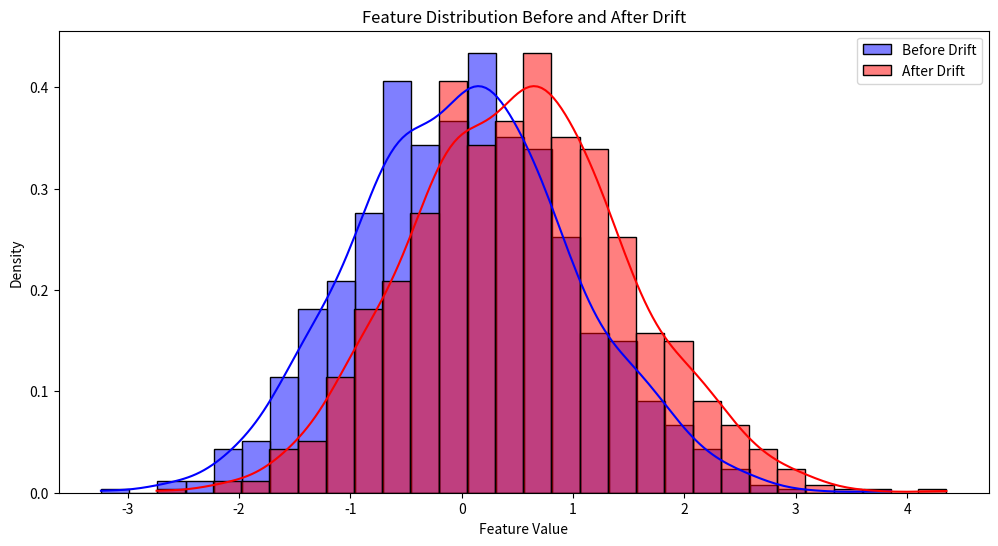

Source code (Python):
import numpy as np
import pandas as pd
import matplotlib.pyplot as plt
import seaborn as sns
from scipy.stats import ks_2samp

# Example function to simulate data drift
def generate_data(n=1000, drift=False):
    np.random.seed(42)
    if drift:
        # Simulating drift by shifting the distribution
        return np.random.normal(loc=0.5, scale=1, size=n)
    else:
        return np.random.normal(loc=0, scale=1, size=n)

# Generate two datasets: one with drift and one without
data_before_drift = generate_data(n=1000, drift=False)
data_after_drift = generate_data(n=1000, drift=True)

# Convert to pandas DataFrames
df_before = pd.DataFrame(data_before_drift, columns=['Feature'])
df_after = pd.DataFrame(data_after_drift, columns=['Feature'])

# Plot histograms to visualize drift
plt.figure(figsize=(12, 6))
sns.histplot(df_before['Feature'], color='blue', label='Before Drift', kde=True, stat='density')
sns.histplot(df_after['Feature'], color='red', label='After Drift', kde=True, stat='density')
plt.legend()
plt.title('Feature Distribution Before and After Drift')
plt.xlabel('Feature Value')
plt.ylabel('Density')
plt.show()

# Perform Kolmogorov-Smirnov test for distribution drift
ks_stat, ks_p_value = ks_2samp(df_before['Feature'], df_after['Feature'])

print(f'Kolmogorov-Smirnov test p-value: {ks_p_value}')

# Interpretation of KS test
alpha = 0.05
if ks_p_value < alpha:
    print("Data drift detected (p-value < alpha)")
else:
    print("No significant data drift detected (p-value >= alpha)")





